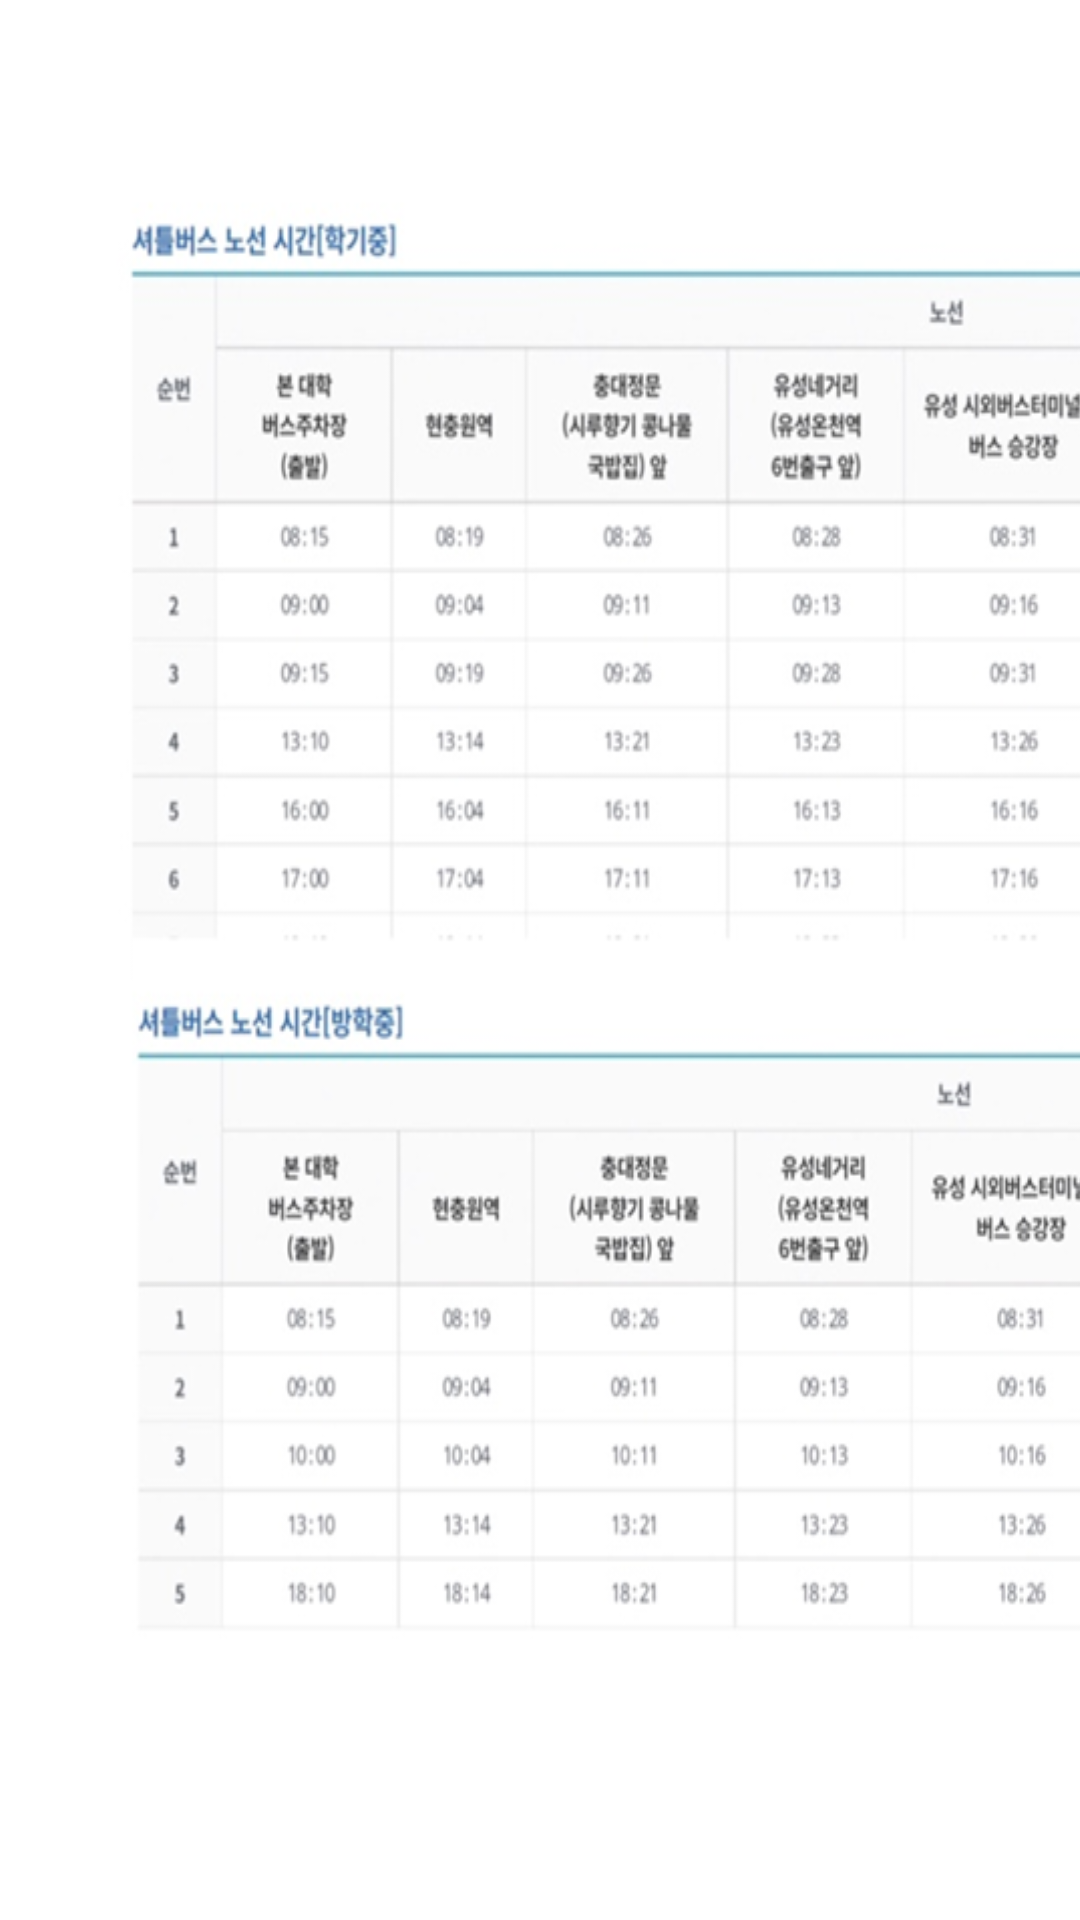

Here is an Android app screen rendered from its layout file. Give the layout XML and the strings, colors and styles it references.
<!-- AndroidManifest.xml: application theme Theme.Trafficsafe -->
<!-- res/layout/fragment2.xml -->
<?xml version="1.0" encoding="utf-8"?>
<FrameLayout  xmlns:android="http://schemas.android.com/apk/res/android"
    android:layout_width="match_parent"
    android:layout_height="match_parent">

    <ImageView
        android:layout_width="494dp"
        android:layout_height="651dp"
        android:background="@drawable/frag4" />
</FrameLayout>
<!-- resources referenced by this layout -->
<resources>
  <!-- drawable frag4: png bitmap (drawable-v24, 118779 bytes) -->
  <style name="Theme.Trafficsafe" parent="Theme.MaterialComponents.DayNight.DarkActionBar">
          
          <item name="colorPrimary">@color/purple_500</item>
          <item name="colorPrimaryVariant">@color/purple_700</item>
          <item name="colorOnPrimary">@color/white</item>
          
          <item name="colorSecondary">@color/teal_200</item>
          <item name="colorSecondaryVariant">@color/teal_700</item>
          <item name="colorOnSecondary">@color/black</item>
          
          <item name="android:statusBarColor">?attr/colorPrimaryVariant</item>
          
          <item name="toolbarStyle">@style/CustomToolBar</item>
      </style>
  <style name="CustomToolBar" parent="@style/Widget.AppCompat.Toolbar">
          <item name="toolbarStyle">@color/teal_200</item>
      </style>
  <!-- not gathered from this repository: default colours our renderer supplied (Android Studio template values) -->
  <color name="purple_500">#FF6200EE</color>
  <color name="purple_700">#FF3700B3</color>
  <color name="teal_200">#FF03DAC5</color>
  <color name="teal_700">#FF018786</color>
  <color name="black">#FF000000</color>
  <color name="white">#FFFFFFFF</color>
</resources>
